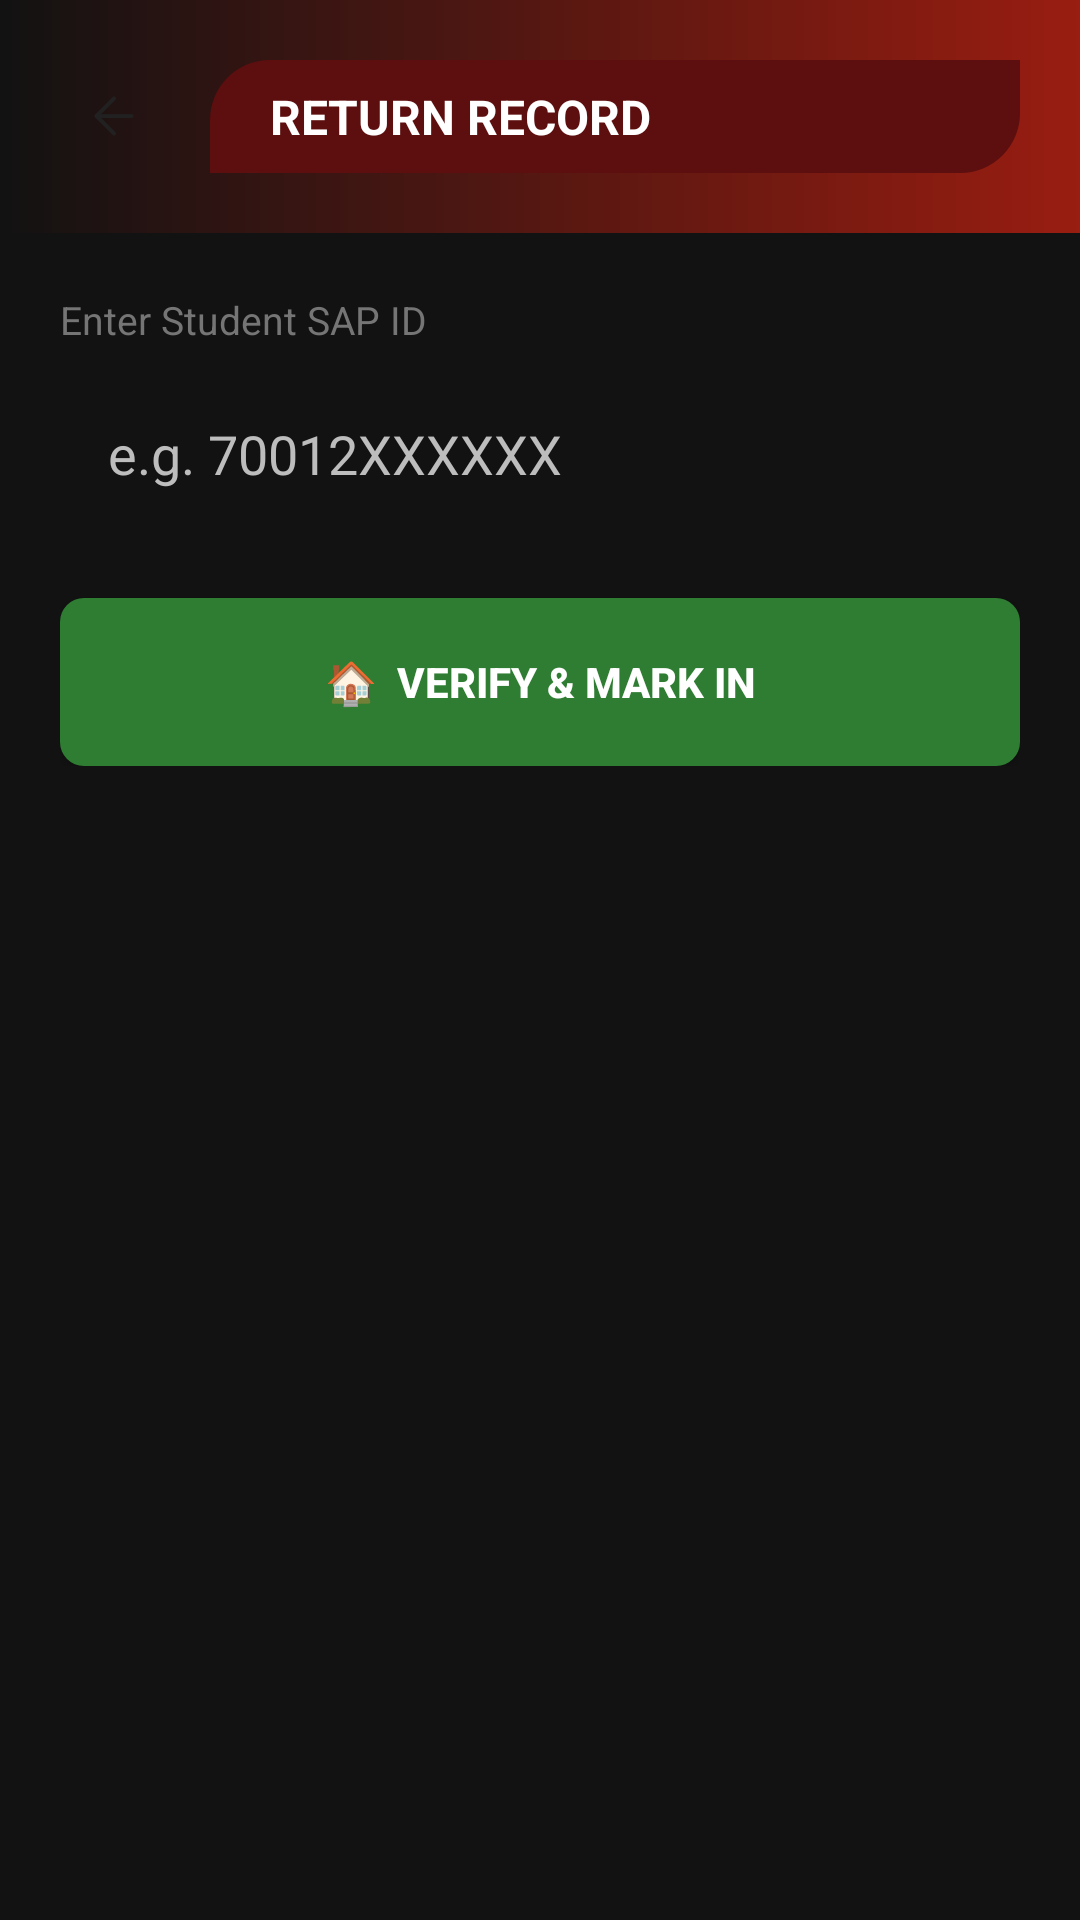

Here is an Android app screen rendered from its layout file. Give the layout XML and the strings, colors and styles it references.
<!-- AndroidManifest.xml: application theme Theme.HostelPassManagement -->
<!-- res/layout/activity_return_record.xml -->
<RelativeLayout xmlns:android="http://schemas.android.com/apk/res/android"
    android:layout_width="match_parent"
    android:layout_height="match_parent"
    android:fitsSystemWindows="true"
    android:background="@color/portal_header_dark">

    
    <LinearLayout
        android:id="@+id/toolbar"
        android:layout_width="match_parent"
        android:layout_height="wrap_content"
        android:orientation="horizontal"
        android:background="@drawable/header_portal_gradient"
        android:padding="20dp"
        android:paddingTop="16dp"
        android:gravity="center_vertical"
        android:layout_alignParentTop="true">

        <ImageButton
            android:id="@+id/btnBack"
            android:layout_width="36dp"
            android:layout_height="36dp"
            android:src="@drawable/ic_back_arrow"
            android:background="@drawable/card_background"
            android:padding="8dp"
            android:scaleType="centerInside"
            android:tint="@color/text_primary" />

        <TextView
            android:id="@+id/tvTitle"
            android:layout_width="0dp"
            android:layout_height="wrap_content"
            android:layout_weight="1"
            android:text="   RETURN RECORD   "
            android:textColor="@color/white"
            android:textSize="16sp"
            android:textStyle="bold"
            android:background="@drawable/bg_portal_header"
            android:layout_marginLeft="14dp"
            android:padding="8dp" />

    </LinearLayout>

    <ScrollView
        android:layout_width="match_parent"
        android:layout_height="match_parent"
        android:layout_below="@id/toolbar"
        android:background="@color/portal_header_dark">

        <LinearLayout
            android:layout_width="match_parent"
            android:layout_height="wrap_content"
            android:orientation="vertical"
            android:padding="20dp">

            
            <TextView
                android:layout_width="wrap_content"
                android:layout_height="wrap_content"
                android:text="Enter Student SAP ID"
                android:textColor="@color/text_secondary"
                android:textSize="13sp"
                android:layout_marginBottom="8dp" />

            <EditText
                android:id="@+id/etSapId"
                android:layout_width="match_parent"
                android:layout_height="56dp"
                android:background="@drawable/card_background"
                android:paddingLeft="16dp"
                android:paddingRight="16dp"
                android:hint="e.g. 70012XXXXXX"
                android:textColor="@color/text_primary"
                android:textColorHint="@color/text_hint"
                android:inputType="number" />

            
            <LinearLayout
                android:id="@+id/layoutYear"
                android:layout_width="match_parent"
                android:layout_height="wrap_content"
                android:orientation="vertical"
                android:layout_marginTop="16dp"
                android:visibility="gone">

                <TextView
                    android:layout_width="wrap_content"
                    android:layout_height="wrap_content"
                    android:text="Enter Student Year"
                    android:textColor="@color/text_secondary"
                    android:textSize="13sp"
                    android:layout_marginBottom="8dp" />

                <EditText
                    android:id="@+id/etYear"
                    android:layout_width="match_parent"
                    android:layout_height="56dp"
                    android:background="@drawable/card_background"
                    android:paddingLeft="16dp"
                    android:paddingRight="16dp"
                    android:hint="e.g. Third Year"
                    android:textColor="@color/text_primary"
                    android:textColorHint="@color/text_hint"
                    android:inputType="text" />

            </LinearLayout>

            <Button
                android:id="@+id/btnVerify"
                android:layout_width="match_parent"
                android:layout_height="56dp"
                android:text="🏠  Verify &amp; Mark IN"
                android:textColor="@color/white"
                android:background="@drawable/btn_primary"
                android:backgroundTint="@color/status_approved"
                android:layout_marginTop="20dp"
                android:textStyle="bold" />

            
            <ProgressBar
                android:id="@+id/progressBar"
                android:layout_width="wrap_content"
                android:layout_height="wrap_content"
                android:layout_gravity="center"
                android:layout_marginTop="20dp"
                android:visibility="gone"
                android:indeterminateTint="@color/white" />

            
            <FrameLayout
                android:id="@+id/resultCardContainer"
                android:layout_width="match_parent"
                android:layout_height="wrap_content"
                android:layout_marginTop="20dp"
                android:visibility="gone" />

            
            <LinearLayout
                android:id="@+id/errorState"
                android:layout_width="match_parent"
                android:layout_height="wrap_content"
                android:orientation="vertical"
                android:gravity="center"
                android:padding="20dp"
                android:visibility="gone">

                <TextView
                    android:id="@+id/tvErrorIcon"
                    android:layout_width="wrap_content"
                    android:layout_height="wrap_content"
                    android:text="❌"
                    android:textSize="48sp" />

                <TextView
                    android:id="@+id/tvErrorMessage"
                    android:layout_width="wrap_content"
                    android:layout_height="wrap_content"
                    android:text="Error message"
                    android:textColor="@color/text_secondary"
                    android:textSize="14sp"
                    android:gravity="center"
                    android:layout_marginTop="8dp" />

            </LinearLayout>

        </LinearLayout>
    </ScrollView>

</RelativeLayout>
<!-- resources referenced by this layout -->
<resources>
  <color name="portal_header_dark">#121212</color>
  <color name="status_approved">#2E7D32</color>
  <color name="text_hint">#BDBDBD</color>
  <color name="text_primary">#212121</color>
  <color name="text_secondary">#757575</color>
  <color name="white">#FFFFFF</color>
  <!-- drawable bg_portal_header (drawable) -->
  <?xml version="1.0" encoding="utf-8"?>
  <shape xmlns:android="http://schemas.android.com/apk/res/android">
      <solid android:color="@color/brand_primary" />
      <corners
          android:topLeftRadius="20dp"
          android:topRightRadius="0dp"
          android:bottomLeftRadius="0dp"
          android:bottomRightRadius="20dp" />
  </shape>
  <!-- drawable btn_primary (drawable) -->
  <?xml version="1.0" encoding="utf-8"?>
  <selector xmlns:android="http://schemas.android.com/apk/res/android">
      <item android:state_pressed="true">
          <shape android:shape="rectangle">
              <solid android:color="@color/brand_primary_dark"/>
              <corners android:radius="8dp"/>
          </shape>
      </item>
      <item>
          <shape android:shape="rectangle">
              <solid android:color="@color/brand_primary"/>
              <corners android:radius="8dp"/>
          </shape>
      </item>
  </selector>
  <!-- drawable header_portal_gradient (drawable) -->
  <?xml version="1.0" encoding="utf-8"?>
  <shape xmlns:android="http://schemas.android.com/apk/res/android">
      <gradient
          android:startColor="@color/portal_header_dark"
          android:endColor="@color/portal_header_accent"
          android:angle="0" />
  </shape>
  <!-- drawable ic_back_arrow (drawable) -->
  <vector xmlns:android="http://schemas.android.com/apk/res/android"
      android:width="24dp"
      android:height="24dp"
      android:viewportWidth="24"
      android:viewportHeight="24">
      <path
          android:pathData="M19,12H5"
          android:strokeLineJoin="round"
          android:strokeWidth="1.5"
          android:fillColor="#00000000"
          android:strokeColor="#FFFFFF"
          android:strokeLineCap="round" />
      <path
          android:pathData="M12,19l-7,-7 7,-7"
          android:strokeLineJoin="round"
          android:strokeWidth="1.5"
          android:fillColor="#00000000"
          android:strokeColor="#FFFFFF"
          android:strokeLineCap="round" />
  </vector>
  <style name="Theme.HostelPassManagement" parent="Theme.MaterialComponents.Light.NoActionBar">
          <item name="colorPrimary">@color/brand_primary</item>
          <item name="colorPrimaryDark">@color/portal_header_dark</item>
          <item name="colorAccent">@color/brand_accent</item>
          
          <item name="android:windowBackground">@color/portal_header_dark</item>
          <item name="android:statusBarColor">@color/portal_header_dark</item>
          <item name="android:navigationBarColor">@color/portal_header_dark</item>
          
          <item name="android:textColorPrimary">@color/text_primary</item>
          <item name="android:textColorSecondary">@color/text_secondary</item>
          <item name="android:windowLightStatusBar">false</item>
      </style>
  <color name="brand_primary">#5D0E0E</color>
  <color name="brand_primary_dark">#3A0808</color>
  <color name="portal_header_accent">#991D11</color>
  <color name="brand_accent">#4A0A0A</color>
</resources>
